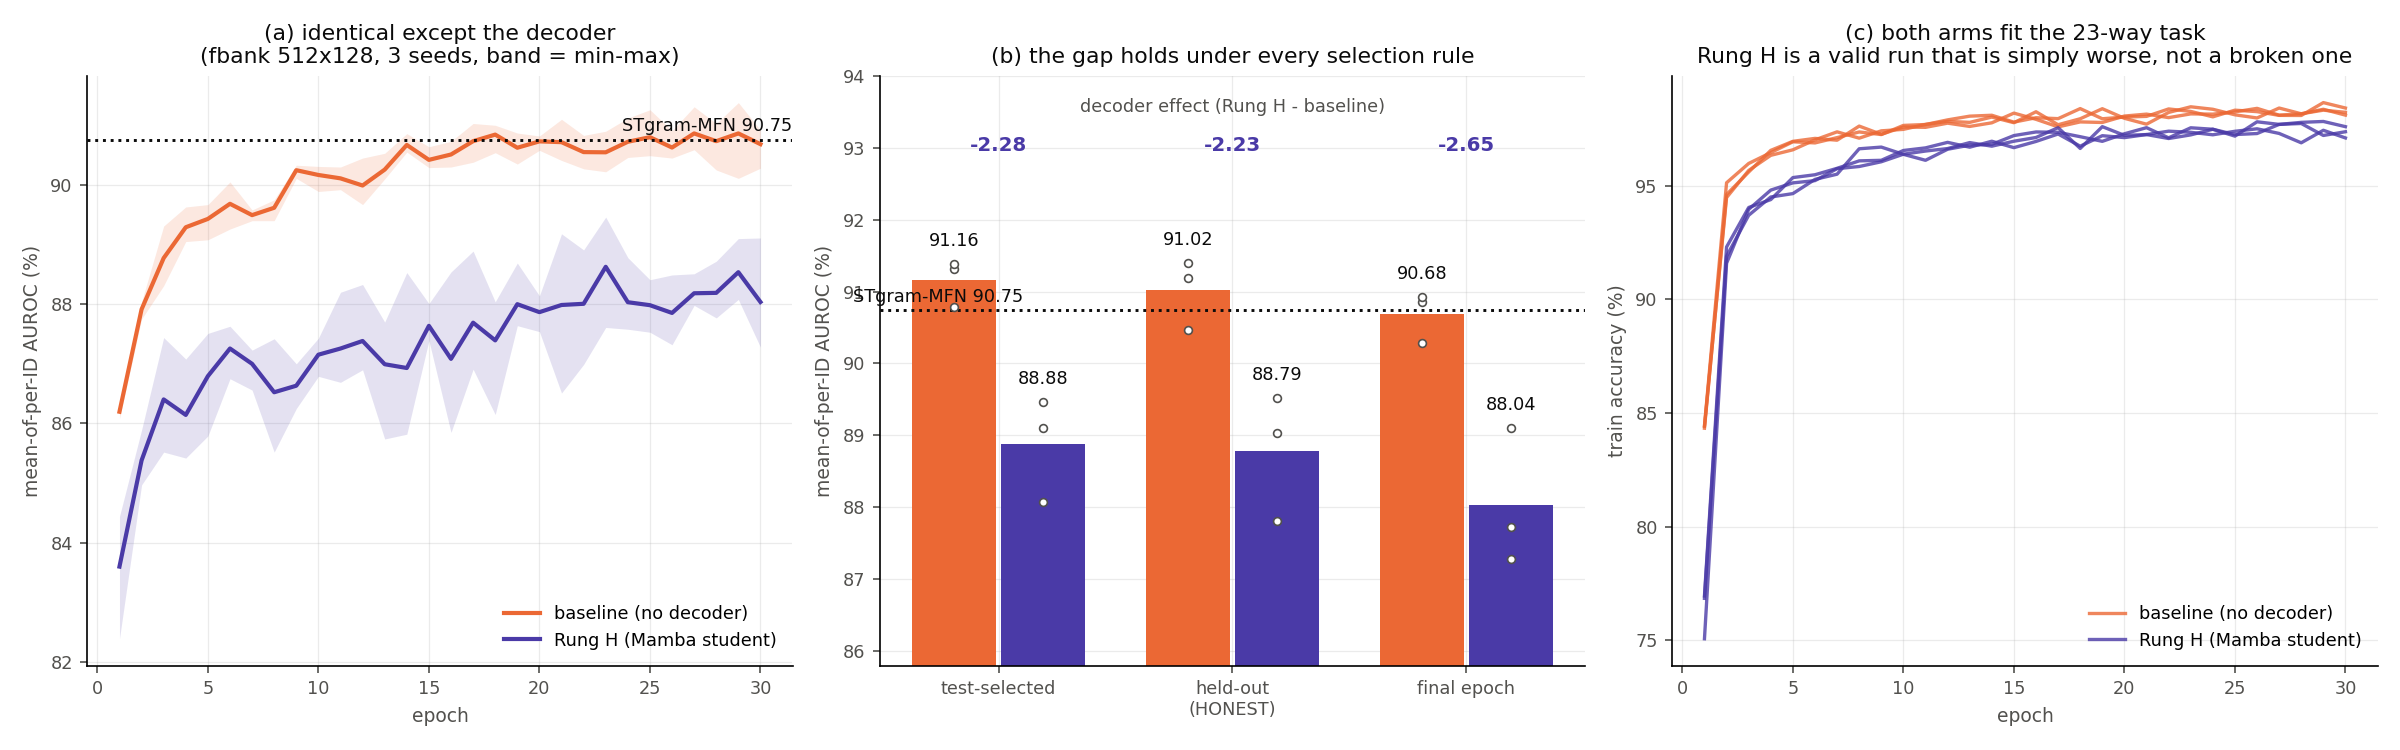

Values plotted in this chart, from the file beside it:
run, mode, test_selected, heldout, final, ep_test, ep_A, ep_B, arm
baseH2_seed0, section_asnorm, 91.31, 91.19, 90.85, 27, 27, 25, baseline (no decoder)
baseH2_seed1, section_asnorm, 91.38, 91.4, 90.92, 29, 29, 29, baseline (no decoder)
baseH2_seed2, section_asnorm, 90.79, 90.46, 90.28, 17, 17, 18, baseline (no decoder)
rungH2_seed0, section_asnorm, 88.08, 87.81, 87.72, 28, 20, 28, Rung H (Mamba student)
rungH2_seed1, section_asnorm, 89.11, 89.03, 89.11, 30, 30, 29, Rung H (Mamba student)
rungH2_seed2, section_asnorm, 89.46, 89.52, 87.28, 23, 23, 23, Rung H (Mamba student)
